Labelled photos from "preprocessed_data", an image-classification folder in jaewook94/covid19-cough-spectrum. The possible labels are: negative, positive.

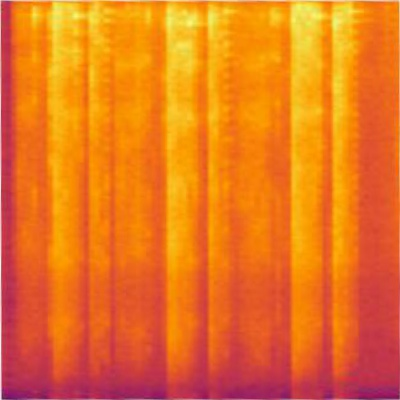
Label: positive

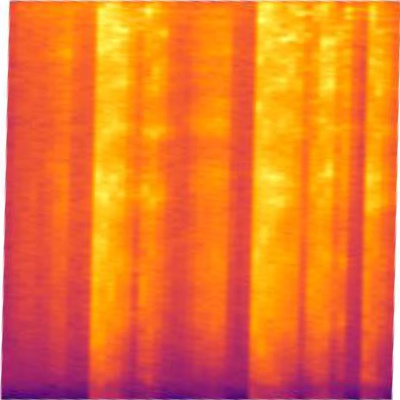
Label: negative

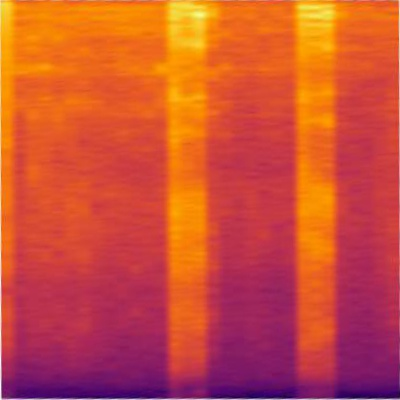
Label: positive

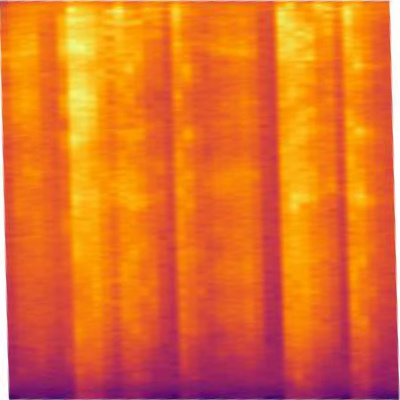
Label: negative
